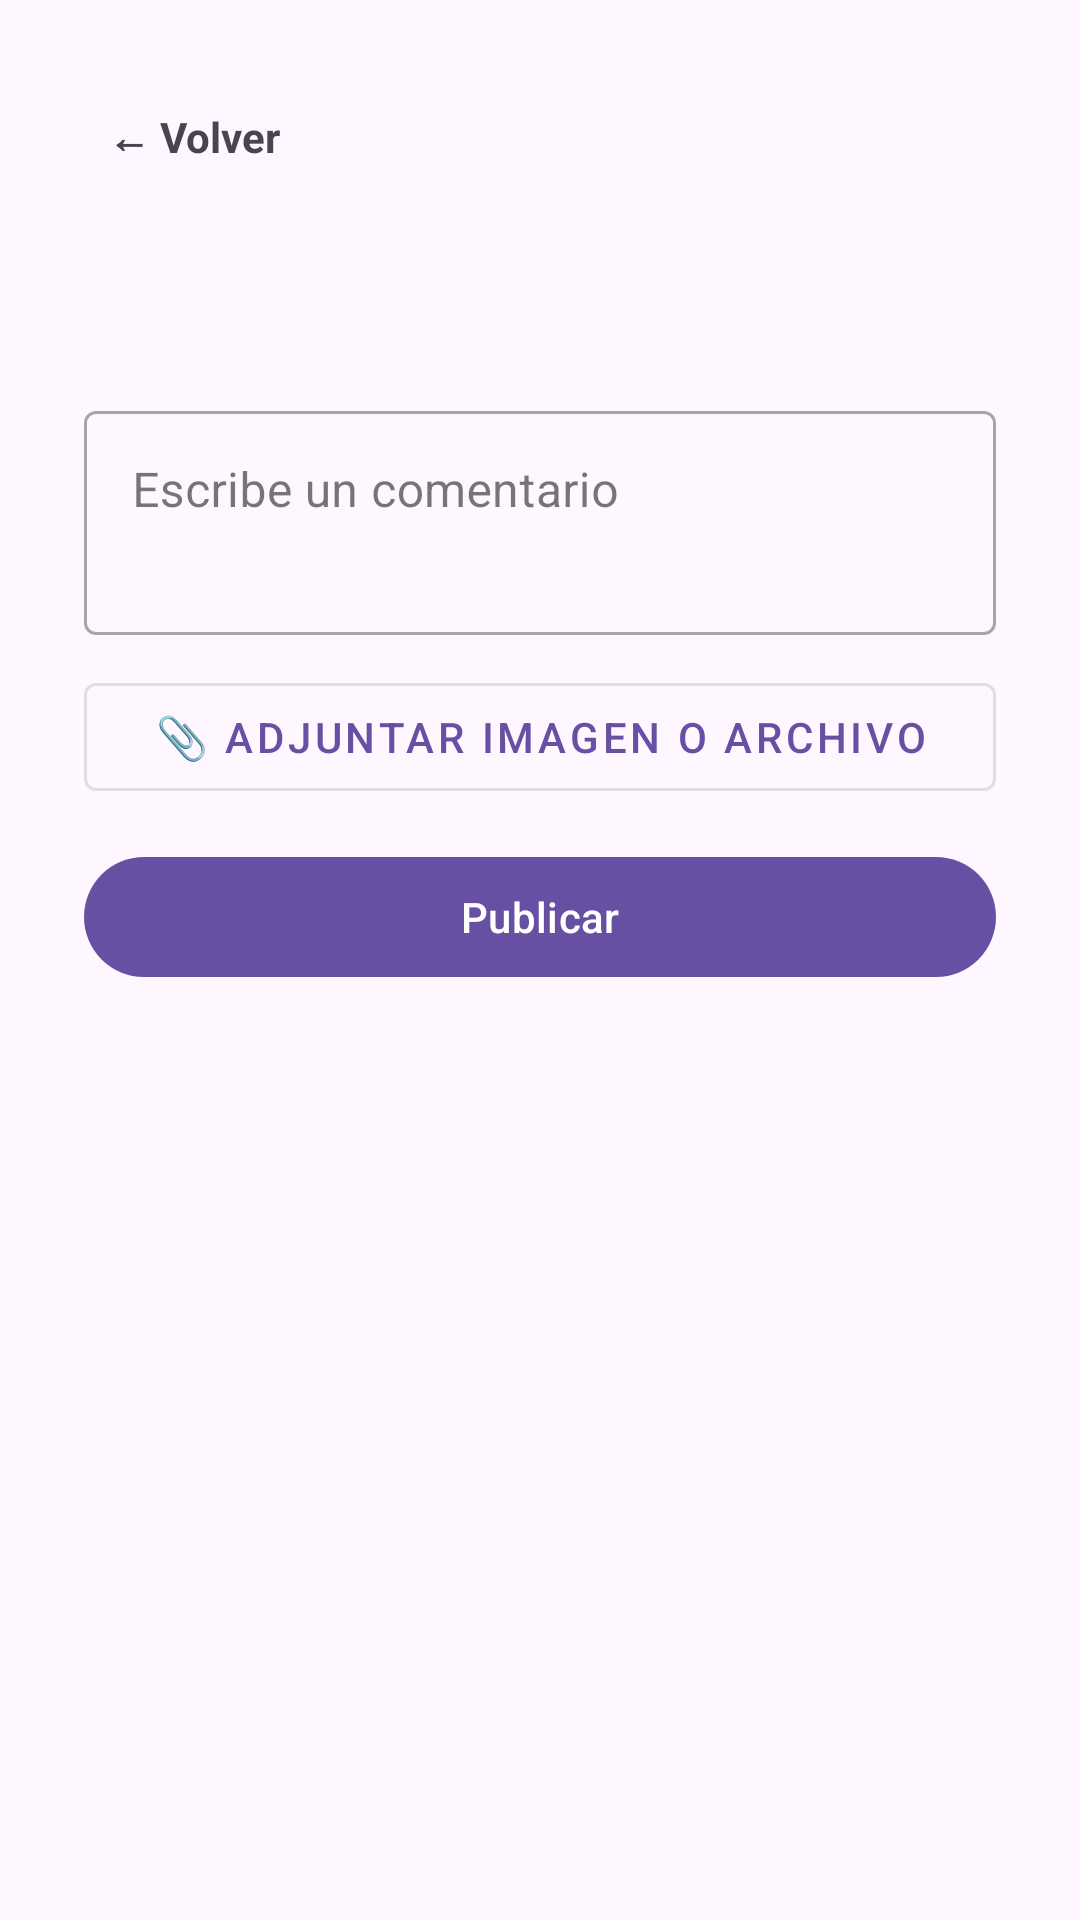

This screen was rendered from an Android layout file. Write that file and the resources it references.
<!-- AndroidManifest.xml: application theme Theme.RegistroPlataforma -->
<!-- res/layout/activity_forum_detail.xml -->
<?xml version="1.0" encoding="utf-8"?>
<androidx.core.widget.NestedScrollView xmlns:android="http://schemas.android.com/apk/res/android"
    android:layout_width="match_parent"
    android:layout_height="match_parent"
    android:fillViewport="true">

    <LinearLayout
        android:layout_width="match_parent"
        android:layout_height="wrap_content"
        android:orientation="vertical"
        android:padding="28dp">

        <TextView
            android:id="@+id/btnVolver"
            android:layout_width="wrap_content"
            android:layout_height="wrap_content"
            android:text="← Volver"
            android:textStyle="bold"
            android:padding="8dp" />

        <TextView
            android:id="@+id/tvTema"
            android:layout_width="match_parent"
            android:layout_height="wrap_content"
            android:layout_marginTop="8dp"
            android:textSize="22sp"
            android:textStyle="bold" />

        <View
            android:layout_width="match_parent"
            android:layout_height="1dp"
            android:layout_marginTop="16dp"
            android:background="#33FFFFFF" />

        <LinearLayout
            android:id="@+id/contenedorComentarios"
            android:layout_width="match_parent"
            android:layout_height="wrap_content"
            android:orientation="vertical" />

        <TextView
            android:id="@+id/tvCancelarRespuesta"
            android:layout_width="match_parent"
            android:layout_height="wrap_content"
            android:layout_marginTop="20dp"
            android:padding="10dp"
            android:background="#22FFFFFF"
            android:textSize="13sp"
            android:visibility="gone" />

        <com.google.android.material.textfield.TextInputLayout
            android:id="@+id/tilNuevoComentario"
            style="@style/Widget.MaterialComponents.TextInputLayout.OutlinedBox"
            android:layout_width="match_parent"
            android:layout_height="wrap_content"
            android:layout_marginTop="14dp"
            android:hint="Escribe un comentario">
            <com.google.android.material.textfield.TextInputEditText
                android:id="@+id/etNuevoComentario"
                android:layout_width="match_parent"
                android:layout_height="wrap_content"
                android:minLines="2"
                android:gravity="top"
                android:inputType="textMultiLine|textCapSentences" />
        </com.google.android.material.textfield.TextInputLayout>

        <com.google.android.material.button.MaterialButton
            android:id="@+id/btnAdjuntarArchivo"
            style="@style/Widget.MaterialComponents.Button.OutlinedButton"
            android:layout_width="match_parent"
            android:layout_height="wrap_content"
            android:layout_marginTop="10dp"
            android:text="📎 Adjuntar imagen o archivo" />

        <TextView
            android:id="@+id/tvArchivoSeleccionado"
            android:layout_width="match_parent"
            android:layout_height="wrap_content"
            android:layout_marginTop="8dp"
            android:textSize="14sp"
            android:visibility="gone" />

        <com.google.android.material.button.MaterialButton
            android:id="@+id/btnPublicar"
            android:layout_width="match_parent"
            android:layout_height="wrap_content"
            android:layout_marginTop="12dp"
            android:text="Publicar" />

    </LinearLayout>
</androidx.core.widget.NestedScrollView>
<!-- resources referenced by this layout -->
<resources>
  <style name="Theme.RegistroPlataforma" parent="Base.Theme.RegistroPlataforma" />
  <style name="Base.Theme.RegistroPlataforma" parent="Theme.Material3.DayNight.NoActionBar">
          
          
      </style>
</resources>
